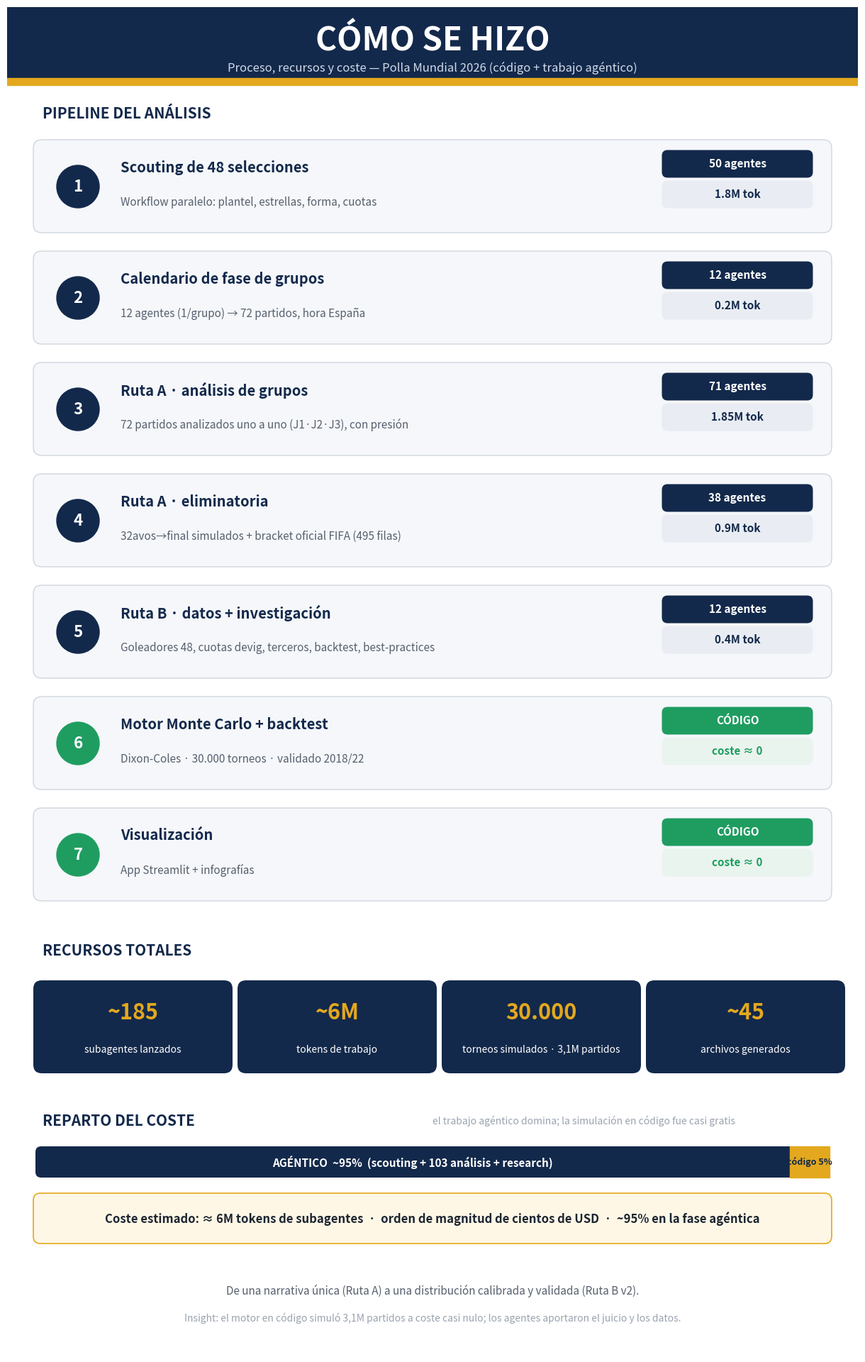

Generate this figure with matplotlib: (Note: this script raises an exception after producing the figure.)
#!/usr/bin/env python3
"""proceso_infografia.png — cómo se hizo: pipeline, recursos y coste."""
import matplotlib
matplotlib.use("Agg")
import matplotlib.pyplot as plt
from matplotlib.patches import FancyBboxPatch, Rectangle, Circle
B="/Users/erickhein/TechWorkspace/active_projects/misc/polla_mundial_2026/"
NAVY="#13294b"; GOLD="#e3a81e"; INK="#1c2530"; GREY="#9aa3b0"; GREEN="#1f9d61"
CARD="#f5f7fa"; LINE="#cfd6df"; BG="#ffffff"

fig=plt.figure(figsize=(12,19),dpi=100); fig.patch.set_facecolor(BG)
ax=fig.add_axes([0,0,1,1]); ax.axis("off"); ax.set_xlim(0,120); ax.set_ylim(0,190)

# HEADER
ax.add_patch(Rectangle((0,180),120,10,color=NAVY)); ax.add_patch(Rectangle((0,179),120,1,color=GOLD))
ax.text(60,185.2,"CÓMO SE HIZO",ha="center",va="center",color="white",fontsize=33,fontweight="bold")
ax.text(60,181.4,"Proceso, recursos y coste — Polla Mundial 2026 (código + trabajo agéntico)",
        ha="center",va="center",color="#cfd9e8",fontsize=12)

# PIPELINE
ax.text(5,175,"PIPELINE DEL ANÁLISIS",ha="left",va="center",color=NAVY,fontsize=15,fontweight="bold")
steps=[
 ("1","Scouting de 48 selecciones","Workflow paralelo: plantel, estrellas, forma, cuotas","50 agentes","1.8M tok",NAVY),
 ("2","Calendario de fase de grupos","12 agentes (1/grupo) → 72 partidos, hora España","12 agentes","0.2M tok",NAVY),
 ("3","Ruta A · análisis de grupos","72 partidos analizados uno a uno (J1·J2·J3), con presión","71 agentes","1.85M tok",NAVY),
 ("4","Ruta A · eliminatoria","32avos→final simulados + bracket oficial FIFA (495 filas)","38 agentes","0.9M tok",NAVY),
 ("5","Ruta B · datos + investigación","Goleadores 48, cuotas devig, terceros, backtest, best-practices","12 agentes","0.4M tok",NAVY),
 ("6","Motor Monte Carlo + backtest","Dixon-Coles · 30.000 torneos · validado 2018/22","CÓDIGO","coste ≈ 0",GREEN),
 ("7","Visualización","App Streamlit + infografías","CÓDIGO","coste ≈ 0",GREEN),
]
for i,(n,t,d,a,tk,clr) in enumerate(steps):
    y=171-i*15.7; x=4
    ax.add_patch(FancyBboxPatch((x,y-12.5),112,12.5,boxstyle="round,pad=0.3,rounding_size=1.2",fc=CARD,ec=LINE,lw=1))
    ax.add_patch(Circle((x+6,y-6.3),3,color=clr))
    ax.text(x+6,y-6.3,n,ha="center",va="center",color="white",fontsize=16,fontweight="bold")
    ax.text(x+12,y-3.6,t,ha="left",va="center",color=NAVY,fontsize=14.5,fontweight="bold")
    ax.text(x+12,y-8.5,d,ha="left",va="center",color="#56606e",fontsize=11)
    # chips derecha
    cax=x+112-1.5
    ax.add_patch(FancyBboxPatch((cax-22,y-9.2),21,3.6,boxstyle="round,pad=0.15,rounding_size=0.8",
                 fc=("#eaf4ee" if clr==GREEN else "#e9edf3"),ec="none"))
    ax.text(cax-11.5,y-7.4,tk,ha="center",va="center",color=(GREEN if clr==GREEN else NAVY),fontsize=11,fontweight="bold")
    ax.add_patch(FancyBboxPatch((cax-22,y-4.9),21,3.6,boxstyle="round,pad=0.15,rounding_size=0.8",
                 fc=(GREEN if clr==GREEN else NAVY),ec="none"))
    ax.text(cax-11.5,y-3.1,a,ha="center",va="center",color="white",fontsize=11,fontweight="bold")

# RECURSOS
ax.text(5,57,"RECURSOS TOTALES",ha="left",va="center",color=NAVY,fontsize=15,fontweight="bold")
tiles=[("~185","subagentes lanzados"),("~6M","tokens de trabajo"),
       ("30.000","torneos simulados · 3,1M partidos"),("~45","archivos generados")]
tw=27.5
for i,(big,lab) in enumerate(tiles):
    x=4+i*(tw+1.3); y=40
    ax.add_patch(FancyBboxPatch((x,y),tw,12.5,boxstyle="round,pad=0.3,rounding_size=1.2",fc=NAVY,ec="none"))
    ax.text(x+tw/2,y+8.2,big,ha="center",va="center",color=GOLD,fontsize=22,fontweight="bold")
    ax.text(x+tw/2,y+3.0,lab,ha="center",va="center",color="white",fontsize=10)

# COSTE
ax.text(5,33,"REPARTO DEL COSTE",ha="left",va="center",color=NAVY,fontsize=15,fontweight="bold")
ax.text(60,33,"el trabajo agéntico domina; la simulación en código fue casi gratis",
        ha="left",va="center",color=GREY,fontsize=10)
bx,bw=4,112; by=25
ax.add_patch(FancyBboxPatch((bx,by),bw,4.4,boxstyle="round,pad=0,rounding_size=0.8",fc=NAVY,ec="none"))
ax.add_patch(Rectangle((bx+bw*0.95,by),bw*0.05,4.4,color=GOLD))
ax.text(bx+bw*0.475,by+2.2,"AGÉNTICO  ~95%  (scouting + 103 análisis + research)",ha="center",va="center",color="white",fontsize=11,fontweight="bold")
ax.text(bx+bw*0.975,by+2.2,"código 5%",ha="center",va="center",color=NAVY,fontsize=9,fontweight="bold")

ax.add_patch(FancyBboxPatch((4,16),112,6.5,boxstyle="round,pad=0.3,rounding_size=1",fc="#fff7e6",ec=GOLD,lw=1.2))
ax.text(60,19.2,"Coste estimado: ≈ 6M tokens de subagentes  ·  orden de magnitud de cientos de USD  ·  ~95% en la fase agéntica",
        ha="center",va="center",color=INK,fontsize=12,fontweight="bold")

ax.text(60,9,"De una narrativa única (Ruta A) a una distribución calibrada y validada (Ruta B v2).",
        ha="center",va="center",color="#56606e",fontsize=11)
ax.text(60,5.2,"Insight: el motor en código simuló 3,1M partidos a coste casi nulo; los agentes aportaron el juicio y los datos.",
        ha="center",va="center",color=GREY,fontsize=10)

fig.savefig(B+"proceso_infografia.png",facecolor=BG,bbox_inches="tight",pad_inches=0.25)
print("OK -> proceso_infografia.png")
